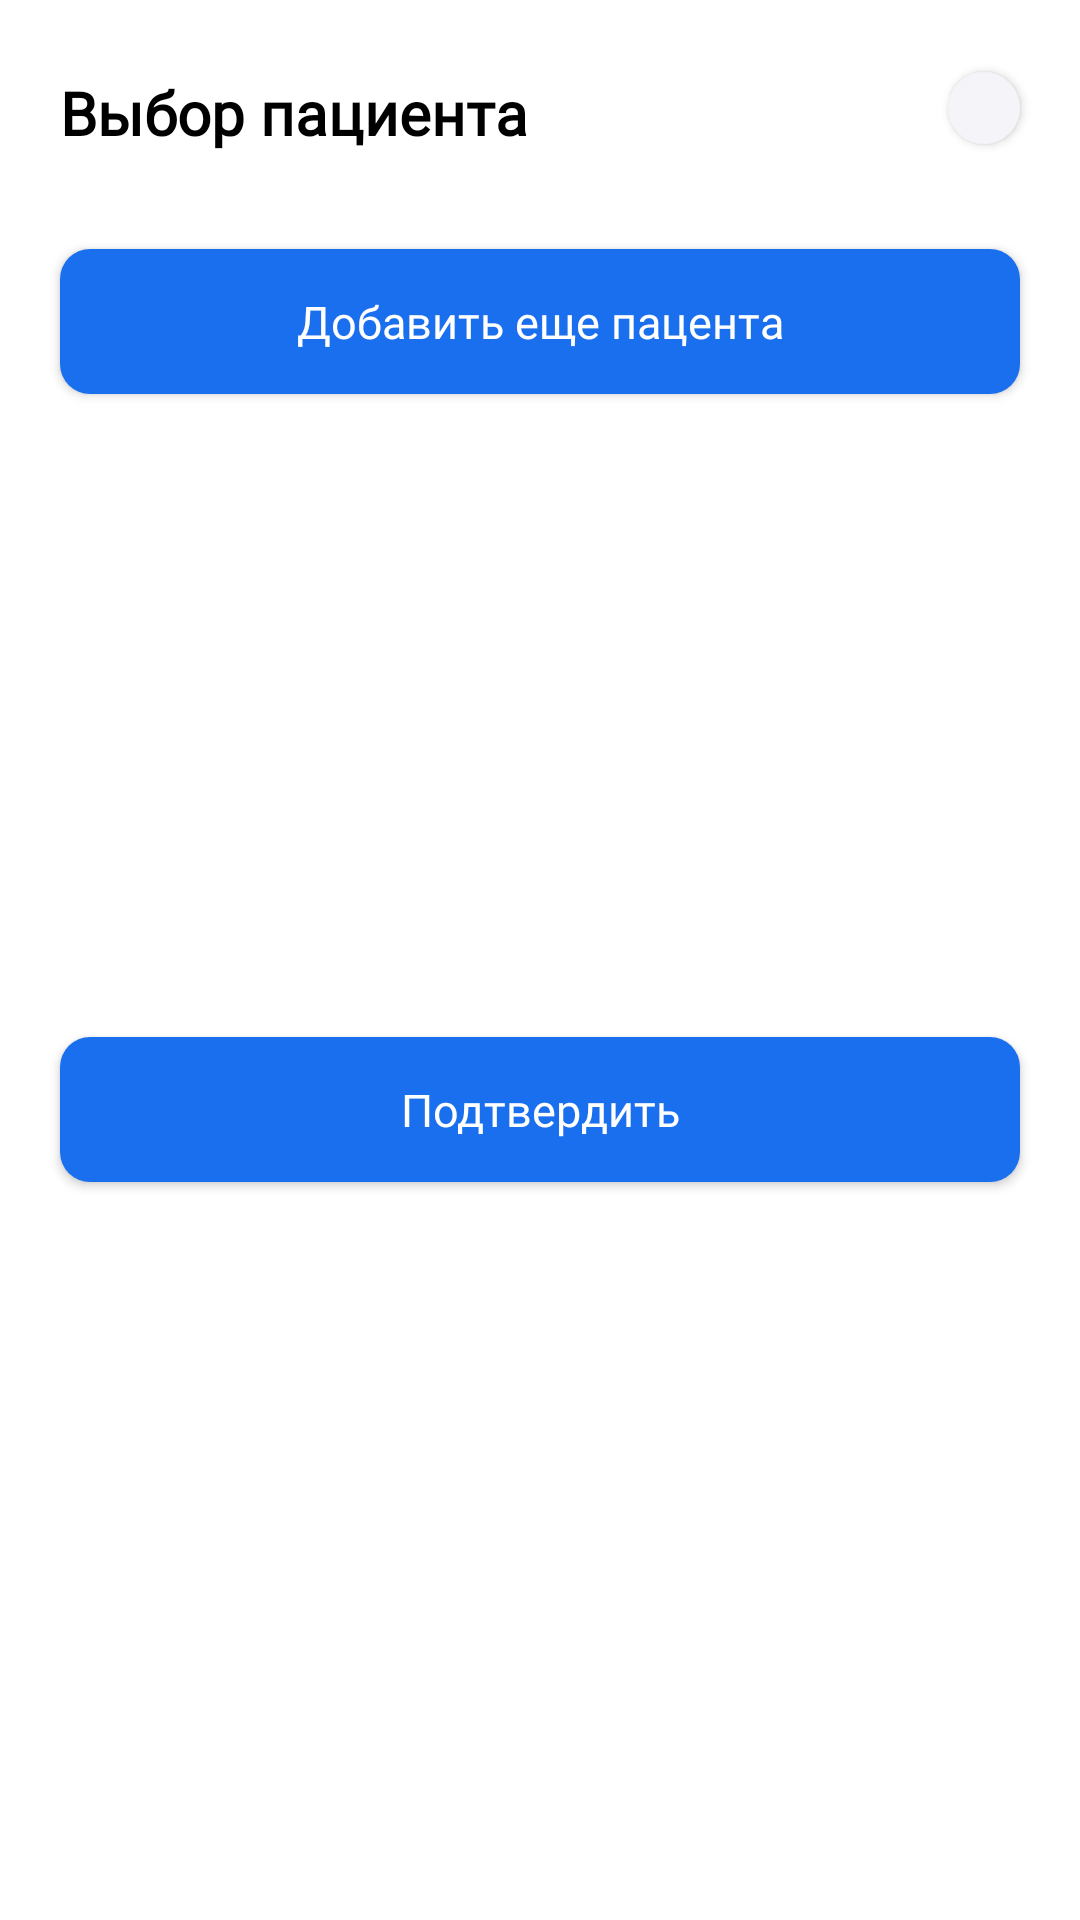

Write the Android layout XML for this screen, with the resource values it uses.
<!-- AndroidManifest.xml: application theme Theme.LuxuryService -->
<!-- res/layout/user_selector_bottom_sheet.xml -->
<?xml version="1.0" encoding="utf-8"?>
<androidx.constraintlayout.widget.ConstraintLayout xmlns:android="http://schemas.android.com/apk/res/android"
    xmlns:app="http://schemas.android.com/apk/res-auto"
    android:layout_width="match_parent"
    android:layout_height="wrap_content"
    android:background="@color/white"
    app:layout_behavior="@string/bottom_sheet_behavior"
    app:behavior_hideable='true'>

    <TextView
        android:id="@+id/textView14"
        android:layout_width="wrap_content"
        android:layout_height="wrap_content"
        android:layout_marginHorizontal="20dp"
        android:layout_marginVertical="24dp"
        android:fontFamily="@font/sf_pro_display_medium"
        android:text="Выбор пациента"
        android:textColor="@color/black"
        android:textFontWeight="600"
        android:textSize="20dp"
        app:layout_constraintStart_toStartOf="parent"
        app:layout_constraintTop_toTopOf="parent" />

    <androidx.appcompat.widget.AppCompatButton
        android:id="@+id/close_sheet"
        android:layout_width="24dp"
        android:layout_height="24dp"
        android:background="@drawable/pincode_button"
        android:foreground="@drawable/back"
        android:layout_marginVertical="24dp"
        android:layout_marginHorizontal="20dp"
        app:layout_constraintEnd_toEndOf="parent"
        app:layout_constraintTop_toTopOf="parent" />

    <androidx.recyclerview.widget.RecyclerView
        android:id="@+id/patients_view"
        android:layout_width="match_parent"
        android:layout_height="wrap_content"
        android:layout_marginVertical="16dp"
        app:layout_constraintTop_toBottomOf="@+id/textView14" />

    <androidx.appcompat.widget.AppCompatButton
        android:id="@+id/add_user"
        style="@style/available_button"
        android:layout_width="match_parent"
        android:layout_height="wrap_content"
        android:layout_marginHorizontal="20dp"
        android:layout_marginVertical="16dp"
        android:text="Добавить еще пацента"
        app:layout_constraintEnd_toEndOf="parent"
        app:layout_constraintStart_toStartOf="parent"
        app:layout_constraintTop_toBottomOf="@+id/patients_view" />

    <androidx.appcompat.widget.AppCompatButton
        android:id="@+id/confirm_button"
        style="@style/available_button"
        android:layout_width="match_parent"
        android:layout_height="wrap_content"
        android:layout_marginHorizontal="20dp"
        android:layout_marginTop="16dp"
        android:layout_marginBottom="48dp"
        android:text="Подтвердить"
        app:layout_constraintBottom_toBottomOf="parent"
        app:layout_constraintEnd_toEndOf="parent"
        app:layout_constraintStart_toStartOf="parent"
        app:layout_constraintTop_toBottomOf="@+id/add_user" />


</androidx.constraintlayout.widget.ConstraintLayout>
<!-- resources referenced by this layout -->
<resources>
  <color name="black">#FF000000</color>
  <color name="white">#FFFFFFFF</color>
  <!-- drawable pincode_button (drawable) -->
  <?xml version="1.0" encoding="utf-8"?>
  <selector xmlns:android="http://schemas.android.com/apk/res/android">
      <item android:state_pressed="true"
          android:drawable="@drawable/pincode_activated"/>
      <item android:state_pressed="false"
          android:drawable="@drawable/pincode_inactive"/>
  </selector>
  <style name="available_button">
          <item name="android:background">@drawable/button_bg_available</item>
          <item name="android:textAllCaps">false</item>
          <item name="android:textSize">15dp</item>
          <item name="fontWeight">500</item>
          <item name="fontFamily">@font/sf_pro_display_medium</item>
          <item name="android:textColor">@color/white</item>
          <item name="android:paddingHorizontal">20dp</item>
          <item name="android:paddingVertical">14dp</item>
      </style>
  <style name="Theme.LuxuryService" parent="Theme.MaterialComponents.DayNight.NoActionBar">
          
          <item name="android:windowBackground">?attr/colorPrimaryVariant</item>
          <item name="colorPrimary">@color/main_blue</item>
          <item name="colorPrimaryVariant">@color/main_blue</item>
          <item name="colorOnPrimary">@color/white</item>
          
          <item name="colorSecondary">@color/teal_200</item>
          <item name="colorSecondaryVariant">@color/teal_700</item>
          <item name="colorOnSecondary">@color/black</item>
          
          <item name="android:statusBarColor">@color/white</item>
          <item name="fontFamily">@font/lato</item>
          
      </style>
  <!-- drawable pincode_activated (drawable) -->
  <?xml version="1.0" encoding="utf-8"?>
  <shape
          android:shape="oval"
          xmlns:android="http://schemas.android.com/apk/res/android">
          <solid
              android:color="#1A6FEE"/>
          <padding
              android:top="7dp"
              android:bottom="7dp"
              android:left="7dp"
              android:right="7dp"/>
  </shape>
  <!-- drawable pincode_inactive (drawable) -->
  <?xml version="1.0" encoding="utf-8"?>
  <shape
      android:shape="oval"
      xmlns:android="http://schemas.android.com/apk/res/android">
      <solid
          android:color="#F5F5F9"/>
      <padding
          android:top="7dp"
          android:bottom="7dp"
          android:left="7dp"
          android:right="7dp"/>
  </shape>
  <!-- drawable button_bg_available (drawable) -->
  <?xml version="1.0" encoding="utf-8"?>
  <shape xmlns:android="http://schemas.android.com/apk/res/android">
      <solid
          android:color="#1A6FEE"/>
      <corners
          android:radius="10dp"/>
      <padding
          android:left="14dp"
          android:right="14dp"
          android:top="14dp"
          android:bottom="14dp"/>
  </shape>
  <color name="main_blue">#2254F5</color>
  <color name="teal_200">#FF03DAC5</color>
  <color name="teal_700">#FF018786</color>
</resources>
